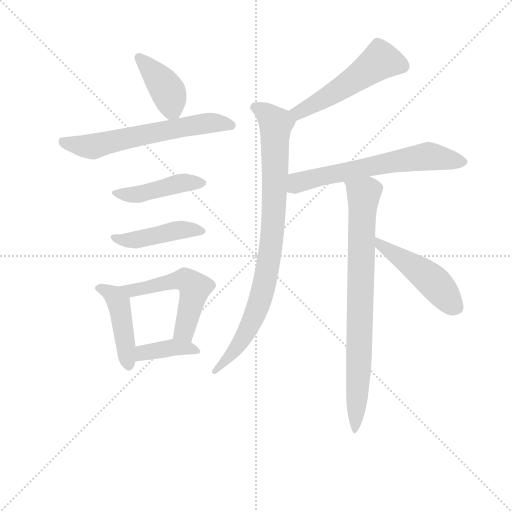
t = 0.00 s
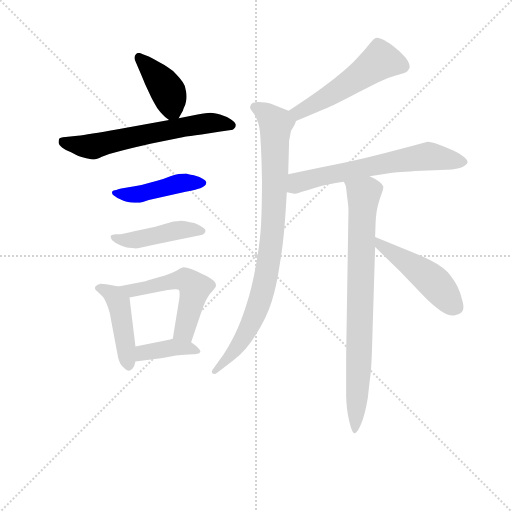
t = 1.75 s
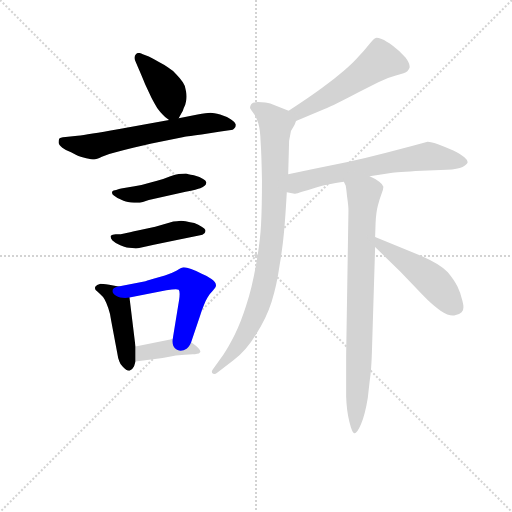
t = 3.51 s
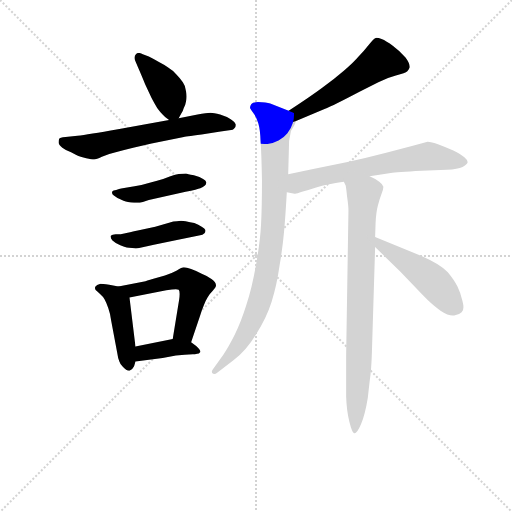
t = 5.26 s
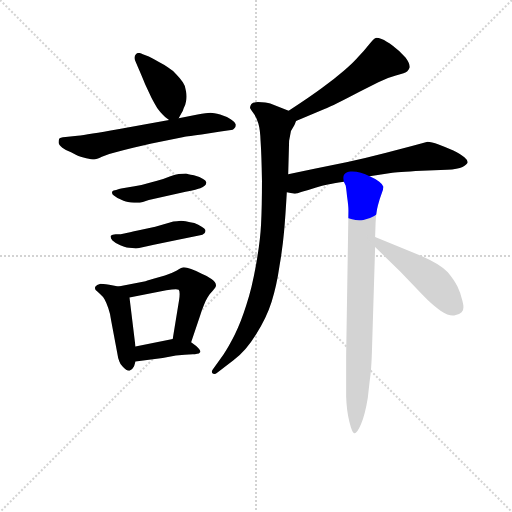
t = 7.01 s
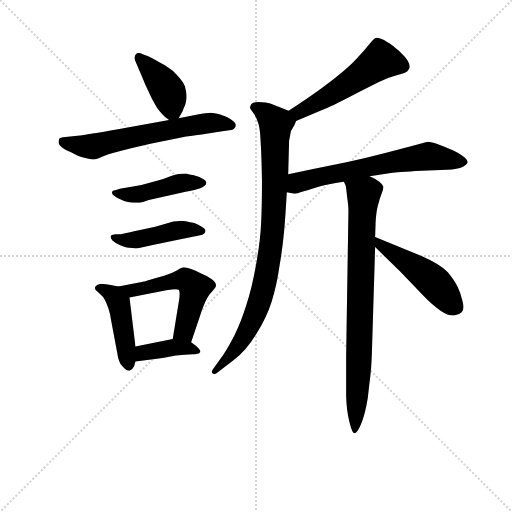
t = 8.77 s

The animated SVG that drew these frames (rendered in a browser with its animation timeline set to each time). Animation: 12 CSS @keyframes rules; one cycle of 8.77 s.

<svg version="1.1" viewBox="0 0 1024 1024" xmlns="http://www.w3.org/2000/svg">
  <g stroke="lightgray" stroke-dasharray="1,1" stroke-width="1" transform="scale(4, 4)">
    <line x1="0" y1="0" x2="256" y2="256"></line>
    <line x1="256" y1="0" x2="0" y2="256"></line>
    <line x1="128" y1="0" x2="128" y2="256"></line>
    <line x1="0" y1="128" x2="256" y2="128"></line>
  </g>
<g transform="scale(0.92, -0.92) translate(60, -900)">
   <style type="text/css">
    @keyframes keyframes0 {
      from {
       stroke: blue;
       stroke-dashoffset: 405;
       stroke-width: 128;
       }
       57% {
       animation-timing-function: step-end;
       stroke: blue;
       stroke-dashoffset: 0;
       stroke-width: 128;
       }
       to {
       stroke: black;
       stroke-width: 1024;
       }
       }
       #make-me-a-hanzi-animation-0 {
         animation: keyframes0 0.579590s both;
         animation-delay: 0.000000s;
         animation-timing-function: linear;
       }
    @keyframes keyframes1 {
      from {
       stroke: blue;
       stroke-dashoffset: 629;
       stroke-width: 128;
       }
       67% {
       animation-timing-function: step-end;
       stroke: blue;
       stroke-dashoffset: 0;
       stroke-width: 128;
       }
       to {
       stroke: black;
       stroke-width: 1024;
       }
       }
       #make-me-a-hanzi-animation-1 {
         animation: keyframes1 0.761882s both;
         animation-delay: 0.579590s;
         animation-timing-function: linear;
       }
    @keyframes keyframes2 {
      from {
       stroke: blue;
       stroke-dashoffset: 450;
       stroke-width: 128;
       }
       59% {
       animation-timing-function: step-end;
       stroke: blue;
       stroke-dashoffset: 0;
       stroke-width: 128;
       }
       to {
       stroke: black;
       stroke-width: 1024;
       }
       }
       #make-me-a-hanzi-animation-2 {
         animation: keyframes2 0.616211s both;
         animation-delay: 1.341471s;
         animation-timing-function: linear;
       }
    @keyframes keyframes3 {
      from {
       stroke: blue;
       stroke-dashoffset: 450;
       stroke-width: 128;
       }
       59% {
       animation-timing-function: step-end;
       stroke: blue;
       stroke-dashoffset: 0;
       stroke-width: 128;
       }
       to {
       stroke: black;
       stroke-width: 1024;
       }
       }
       #make-me-a-hanzi-animation-3 {
         animation: keyframes3 0.616211s both;
         animation-delay: 1.957682s;
         animation-timing-function: linear;
       }
    @keyframes keyframes4 {
      from {
       stroke: blue;
       stroke-dashoffset: 452;
       stroke-width: 128;
       }
       60% {
       animation-timing-function: step-end;
       stroke: blue;
       stroke-dashoffset: 0;
       stroke-width: 128;
       }
       to {
       stroke: black;
       stroke-width: 1024;
       }
       }
       #make-me-a-hanzi-animation-4 {
         animation: keyframes4 0.617839s both;
         animation-delay: 2.573893s;
         animation-timing-function: linear;
       }
    @keyframes keyframes5 {
      from {
       stroke: blue;
       stroke-dashoffset: 540;
       stroke-width: 128;
       }
       64% {
       animation-timing-function: step-end;
       stroke: blue;
       stroke-dashoffset: 0;
       stroke-width: 128;
       }
       to {
       stroke: black;
       stroke-width: 1024;
       }
       }
       #make-me-a-hanzi-animation-5 {
         animation: keyframes5 0.689453s both;
         animation-delay: 3.191732s;
         animation-timing-function: linear;
       }
    @keyframes keyframes6 {
      from {
       stroke: blue;
       stroke-dashoffset: 395;
       stroke-width: 128;
       }
       56% {
       animation-timing-function: step-end;
       stroke: blue;
       stroke-dashoffset: 0;
       stroke-width: 128;
       }
       to {
       stroke: black;
       stroke-width: 1024;
       }
       }
       #make-me-a-hanzi-animation-6 {
         animation: keyframes6 0.571452s both;
         animation-delay: 3.881185s;
         animation-timing-function: linear;
       }
    @keyframes keyframes7 {
      from {
       stroke: blue;
       stroke-dashoffset: 532;
       stroke-width: 128;
       }
       63% {
       animation-timing-function: step-end;
       stroke: blue;
       stroke-dashoffset: 0;
       stroke-width: 128;
       }
       to {
       stroke: black;
       stroke-width: 1024;
       }
       }
       #make-me-a-hanzi-animation-7 {
         animation: keyframes7 0.682943s both;
         animation-delay: 4.452637s;
         animation-timing-function: linear;
       }
    @keyframes keyframes8 {
      from {
       stroke: blue;
       stroke-dashoffset: 885;
       stroke-width: 128;
       }
       74% {
       animation-timing-function: step-end;
       stroke: blue;
       stroke-dashoffset: 0;
       stroke-width: 128;
       }
       to {
       stroke: black;
       stroke-width: 1024;
       }
       }
       #make-me-a-hanzi-animation-8 {
         animation: keyframes8 0.970215s both;
         animation-delay: 5.135579s;
         animation-timing-function: linear;
       }
    @keyframes keyframes9 {
      from {
       stroke: blue;
       stroke-dashoffset: 646;
       stroke-width: 128;
       }
       68% {
       animation-timing-function: step-end;
       stroke: blue;
       stroke-dashoffset: 0;
       stroke-width: 128;
       }
       to {
       stroke: black;
       stroke-width: 1024;
       }
       }
       #make-me-a-hanzi-animation-9 {
         animation: keyframes9 0.775716s both;
         animation-delay: 6.105794s;
         animation-timing-function: linear;
       }
    @keyframes keyframes10 {
      from {
       stroke: blue;
       stroke-dashoffset: 815;
       stroke-width: 128;
       }
       73% {
       animation-timing-function: step-end;
       stroke: blue;
       stroke-dashoffset: 0;
       stroke-width: 128;
       }
       to {
       stroke: black;
       stroke-width: 1024;
       }
       }
       #make-me-a-hanzi-animation-10 {
         animation: keyframes10 0.913249s both;
         animation-delay: 6.881510s;
         animation-timing-function: linear;
       }
    @keyframes keyframes11 {
      from {
       stroke: blue;
       stroke-dashoffset: 484;
       stroke-width: 128;
       }
       61% {
       animation-timing-function: step-end;
       stroke: blue;
       stroke-dashoffset: 0;
       stroke-width: 128;
       }
       to {
       stroke: black;
       stroke-width: 1024;
       }
       }
       #make-me-a-hanzi-animation-11 {
         animation: keyframes11 0.643880s both;
         animation-delay: 7.794759s;
         animation-timing-function: linear;
       }
</style>
<path d="M 328.5 643.0 L 333.5 652.0 Q 337.5 657.0 339.5 665.0 Q 343.5 673.0 344.5 680.0 Q 345.5 685.0 345.5 690.0 Q 345.5 695.0 344.5 701.0 Q 343.5 713.0 337.5 721.0 Q 331.5 730.0 323.5 738.0 Q 315.5 747.0 305.5 753.0 Q 295.5 760.0 285.5 765.0 Q 275.5 771.0 263.5 777.0 L 250.5 782.0 Q 245.5 785.0 241.5 785.0 Q 237.5 785.0 235.5 782.0 Q 232.5 779.0 232.5 775.0 Q 232.5 772.0 233.5 769.0 L 239.5 755.0 Q 249.5 732.0 255.5 717.0 L 269.5 687.0 Q 277.5 672.0 282.5 664.0 Q 287.5 657.0 293.5 651.0 Q 298.5 645.0 307.5 639.0 C 320.5 629.0 320.5 629.0 328.5 643.0 Z" fill="lightgray"></path> 
<path d="M 307.5 639.0 L 196.5 619.0 Q 130.5 607.0 108.5 605.0 L 82.5 602.0 Q 69.5 601.0 68.5 598.0 Q 67.5 595.0 67.5 590.0 Q 67.5 585.0 75.5 579.0 Q 83.5 573.0 94.5 569.0 Q 105.5 563.0 110.5 561.0 Q 115.5 559.0 127.5 556.0 Q 139.5 553.0 144.5 553.0 Q 149.5 553.0 161.5 559.0 Q 173.5 565.0 191.5 569.0 Q 208.5 574.0 229.5 579.0 L 269.5 588.0 L 339.5 602.0 Q 345.5 603.0 388.5 609.0 L 419.5 614.0 L 438.5 617.0 Q 447.5 617.0 449.5 621.0 Q 452.5 623.0 452.5 629.0 Q 451.5 635.0 441.5 641.0 Q 431.5 647.0 418.5 651.0 Q 404.5 655.0 397.5 655.0 Q 389.5 655.0 369.5 651.0 L 328.5 643.0 L 307.5 639.0 Z" fill="lightgray"></path> 
<path d="M 203.5 490.0 Q 199.5 489.0 192.5 487.0 Q 185.5 486.0 184.5 484.0 Q 183.5 482.0 183.5 481.0 Q 183.5 478.0 187.5 475.0 Q 193.5 470.0 201.5 467.0 Q 209.5 463.0 213.5 462.0 Q 217.5 461.0 224.5 460.0 Q 231.5 459.0 238.5 459.0 Q 243.5 459.0 250.5 461.0 L 263.5 465.0 L 343.5 483.0 Q 369.5 489.0 375.5 491.0 Q 381.5 493.0 385.5 497.0 Q 388.5 499.0 388.5 504.0 Q 387.5 508.0 381.5 511.0 Q 375.5 515.0 361.5 519.0 Q 346.5 522.0 344.5 523.0 Q 334.5 523.0 328.5 522.0 Q 321.5 521.0 310.5 517.0 Q 298.5 512.0 281.5 507.0 Q 263.5 502.0 247.5 498.0 Q 231.5 495.0 219.5 493.0 L 203.5 490.0 Z" fill="lightgray"></path> 
<path d="M 202.5 391.0 L 191.5 391.0 Q 183.5 390.0 181.5 388.0 Q 180.5 387.0 180.5 386.0 Q 180.5 382.0 184.5 377.0 Q 190.5 371.0 201.5 367.0 Q 211.5 363.0 215.5 362.0 Q 219.5 361.0 227.5 361.0 Q 231.5 360.0 235.5 360.0 Q 239.5 360.0 242.5 361.0 L 274.5 368.0 L 324.5 378.0 L 372.5 388.0 Q 381.5 389.0 384.5 393.0 Q 386.5 395.0 386.5 398.0 L 386.5 400.0 Q 385.5 403.0 378.5 407.0 Q 371.5 411.0 362.5 415.0 Q 353.5 417.0 343.5 419.0 Q 338.5 420.0 333.5 420.0 Q 328.5 420.0 324.5 419.0 Q 317.5 419.0 307.5 416.0 L 277.5 407.0 L 239.5 399.0 Q 221.5 395.0 217.5 394.0 L 202.5 391.0 Z" fill="lightgray"></path> 
<path d="M 197.5 277.0 L 177.5 281.0 Q 161.5 283.0 158.5 283.0 Q 149.5 281.0 147.5 277.0 Q 146.5 275.0 146.5 274.0 Q 146.5 271.0 148.5 269.0 Q 151.5 266.0 157.5 261.0 Q 163.5 256.0 167.5 249.0 Q 171.5 242.0 175.5 230.0 Q 179.5 219.0 181.5 204.0 L 194.5 135.0 Q 196.5 121.0 199.5 114.0 Q 201.5 107.0 207.5 102.0 Q 214.5 94.0 220.5 94.0 L 221.5 94.0 Q 227.5 96.0 231.5 104.0 L 234.5 114.0 L 234.5 147.0 L 221.5 253.0 C 219.5 273.0 219.5 273.0 197.5 277.0 Z" fill="lightgray"></path> 
<path d="M 355.5 156.0 L 375.5 215.0 Q 377.5 223.0 382.5 235.0 Q 387.5 248.0 391.5 254.0 Q 395.5 261.0 402.5 268.0 Q 409.5 276.0 409.5 279.0 L 409.5 280.0 Q 409.5 286.0 400.5 293.0 Q 391.5 300.0 378.5 305.0 Q 366.5 311.0 355.5 315.0 Q 345.5 319.0 339.5 319.0 Q 335.5 319.0 324.5 312.0 Q 313.5 306.0 298.5 301.0 L 273.5 294.0 Q 257.5 289.0 253.5 288.0 L 197.5 277.0 C 168.5 271.0 192.5 247.0 221.5 253.0 L 301.5 269.0 Q 315.5 271.0 322.5 271.0 Q 327.5 271.0 328.5 270.0 Q 330.5 268.0 330.5 261.0 Q 330.5 256.0 329.5 249.0 L 315.5 163.0 C 310.5 133.0 345.5 128.0 355.5 156.0 Z" fill="lightgray"></path> 
<path d="M 234.5 114.0 L 293.5 122.0 L 322.5 127.0 L 341.5 129.0 Q 353.5 130.0 359.5 130.0 L 363.5 130.0 Q 366.5 130.0 368.5 131.0 Q 372.5 131.0 375.5 135.0 L 375.5 136.0 Q 375.5 140.0 366.5 148.0 L 355.5 156.0 C 339.5 168.0 339.5 168.0 315.5 163.0 L 234.5 147.0 C 205.5 141.0 204.5 110.0 234.5 114.0 Z" fill="lightgray"></path> 
<path d="M 583.5 637.0 L 645.5 663.0 Q 665.5 671.0 720.5 700.0 L 762.5 721.0 Q 780.5 731.0 800.5 736.0 Q 821.5 741.0 825.5 745.0 Q 829.5 749.0 830.5 753.0 L 830.5 756.0 Q 830.5 763.0 821.5 775.0 Q 809.5 789.0 794.5 800.0 Q 779.5 811.0 769.5 815.0 Q 762.5 818.0 758.5 818.0 Q 756.5 818.0 755.5 817.0 Q 751.5 815.0 740.5 801.0 Q 729.5 787.0 719.5 777.0 Q 709.5 765.0 687.5 746.0 Q 665.5 727.0 640.5 709.0 Q 616.5 691.0 567.5 659.0 C 542.5 643.0 555.5 625.0 583.5 637.0 Z" fill="lightgray"></path> 
<path d="M 567.5 659.0 L 527.5 675.0 Q 519.5 677.0 500.5 678.0 Q 489.5 678.0 486.5 674.0 Q 483.5 670.0 483.5 665.0 Q 485.5 661.0 491.5 653.0 Q 497.5 645.0 501.5 632.0 Q 505.5 619.0 506.5 593.0 Q 508.5 565.0 509.5 507.0 Q 509.5 451.0 507.5 412.0 Q 505.5 374.0 496.5 324.0 Q 487.5 273.0 475.5 237.0 Q 463.5 199.0 450.5 173.0 Q 437.5 147.0 425.5 129.0 L 402.5 97.0 Q 400.5 94.0 400.5 92.0 Q 400.5 90.0 402.5 88.0 Q 403.5 87.0 405.5 87.0 Q 408.5 87.0 413.5 91.0 L 447.5 117.0 Q 474.5 137.0 496.5 173.0 Q 519.5 209.0 530.5 244.0 Q 541.5 279.0 547.5 321.0 Q 554.5 362.0 557.5 396.0 Q 560.5 429.0 563.5 482.0 L 566.5 521.0 L 568.5 594.0 L 572.5 615.0 L 579.5 627.0 Q 581.5 631.0 583.5 637.0 C 589.5 650.0 589.5 650.0 567.5 659.0 Z" fill="lightgray"></path> 
<path d="M 563.5 482.0 L 580.5 479.0 L 581.5 479.0 Q 585.5 479.0 596.5 483.0 Q 610.5 487.0 625.5 492.0 Q 641.5 497.0 652.5 499.0 Q 663.5 501.0 687.5 505.0 L 743.5 517.0 L 789.5 524.0 Q 801.5 526.0 856.5 529.0 L 911.5 531.0 Q 935.5 532.0 945.5 537.0 Q 955.5 543.0 956.5 547.0 L 956.5 548.0 Q 956.5 552.0 949.5 558.0 Q 941.5 565.0 925.5 573.0 Q 909.5 580.0 893.5 586.0 Q 877.5 592.0 869.5 592.0 L 837.5 583.0 L 779.5 568.0 Q 737.5 557.0 695.5 548.0 L 623.5 533.0 L 566.5 521.0 C 537.5 515.0 533.5 487.0 563.5 482.0 Z" fill="lightgray"></path> 
<path d="M 687.5 505.0 L 691.5 497.0 Q 692.5 493.0 694.5 473.0 Q 697.5 453.0 697.5 442.0 L 692.5 129.0 L 692.5 38.0 Q 693.5 7.0 699.5 -17.0 Q 705.5 -41.0 709.5 -42.0 L 710.5 -42.0 Q 716.5 -42.0 724.5 -23.0 Q 733.5 -2.0 739.5 35.0 L 743.5 70.0 Q 747.5 97.0 748.5 134.0 L 755.5 363.0 L 755.5 385.0 L 756.5 415.0 Q 757.5 438.0 761.5 453.0 Q 765.5 469.0 769.5 479.0 Q 773.5 489.0 773.5 494.0 Q 772.5 499.0 764.5 505.0 Q 757.5 511.0 743.5 517.0 C 716.5 531.0 678.5 534.0 687.5 505.0 Z" fill="lightgray"></path> 
<path d="M 755.5 363.0 L 810.5 309.0 L 859.5 258.0 Q 879.5 237.0 898.5 224.0 Q 913.5 214.0 924.5 214.0 L 927.5 214.0 Q 937.5 215.0 943.5 221.0 Q 947.5 224.0 947.5 232.0 Q 947.5 237.0 945.5 245.0 Q 941.5 263.0 934.5 277.0 Q 927.5 291.0 913.5 308.0 Q 898.5 325.0 857.5 343.0 L 755.5 385.0 C 727.5 396.0 734.5 384.0 755.5 363.0 Z" fill="lightgray"></path> 
      <clipPath id="make-me-a-hanzi-clip-0">
      <path d="M 328.5 643.0 L 333.5 652.0 Q 337.5 657.0 339.5 665.0 Q 343.5 673.0 344.5 680.0 Q 345.5 685.0 345.5 690.0 Q 345.5 695.0 344.5 701.0 Q 343.5 713.0 337.5 721.0 Q 331.5 730.0 323.5 738.0 Q 315.5 747.0 305.5 753.0 Q 295.5 760.0 285.5 765.0 Q 275.5 771.0 263.5 777.0 L 250.5 782.0 Q 245.5 785.0 241.5 785.0 Q 237.5 785.0 235.5 782.0 Q 232.5 779.0 232.5 775.0 Q 232.5 772.0 233.5 769.0 L 239.5 755.0 Q 249.5 732.0 255.5 717.0 L 269.5 687.0 Q 277.5 672.0 282.5 664.0 Q 287.5 657.0 293.5 651.0 Q 298.5 645.0 307.5 639.0 C 320.5 629.0 320.5 629.0 328.5 643.0 Z" fill="lightgray"></path>
      </clipPath>
      <path clip-path="url(#make-me-a-hanzi-clip-0)" d="M 242.5 775.0 L 304.5 703.0 L 313.5 664.0 L 321.5 653.0 " fill="none" id="make-me-a-hanzi-animation-0" stroke-dasharray="277 554" stroke-linecap="round"></path>

      <clipPath id="make-me-a-hanzi-clip-1">
      <path d="M 307.5 639.0 L 196.5 619.0 Q 130.5 607.0 108.5 605.0 L 82.5 602.0 Q 69.5 601.0 68.5 598.0 Q 67.5 595.0 67.5 590.0 Q 67.5 585.0 75.5 579.0 Q 83.5 573.0 94.5 569.0 Q 105.5 563.0 110.5 561.0 Q 115.5 559.0 127.5 556.0 Q 139.5 553.0 144.5 553.0 Q 149.5 553.0 161.5 559.0 Q 173.5 565.0 191.5 569.0 Q 208.5 574.0 229.5 579.0 L 269.5 588.0 L 339.5 602.0 Q 345.5 603.0 388.5 609.0 L 419.5 614.0 L 438.5 617.0 Q 447.5 617.0 449.5 621.0 Q 452.5 623.0 452.5 629.0 Q 451.5 635.0 441.5 641.0 Q 431.5 647.0 418.5 651.0 Q 404.5 655.0 397.5 655.0 Q 389.5 655.0 369.5 651.0 L 328.5 643.0 L 307.5 639.0 Z" fill="lightgray"></path>
      </clipPath>
      <path clip-path="url(#make-me-a-hanzi-clip-1)" d="M 77.5 593.0 L 142.5 581.0 L 366.5 629.0 L 407.5 633.0 L 443.5 628.0 " fill="none" id="make-me-a-hanzi-animation-1" stroke-dasharray="501 1002" stroke-linecap="round"></path>

      <clipPath id="make-me-a-hanzi-clip-2">
      <path d="M 203.5 490.0 Q 199.5 489.0 192.5 487.0 Q 185.5 486.0 184.5 484.0 Q 183.5 482.0 183.5 481.0 Q 183.5 478.0 187.5 475.0 Q 193.5 470.0 201.5 467.0 Q 209.5 463.0 213.5 462.0 Q 217.5 461.0 224.5 460.0 Q 231.5 459.0 238.5 459.0 Q 243.5 459.0 250.5 461.0 L 263.5 465.0 L 343.5 483.0 Q 369.5 489.0 375.5 491.0 Q 381.5 493.0 385.5 497.0 Q 388.5 499.0 388.5 504.0 Q 387.5 508.0 381.5 511.0 Q 375.5 515.0 361.5 519.0 Q 346.5 522.0 344.5 523.0 Q 334.5 523.0 328.5 522.0 Q 321.5 521.0 310.5 517.0 Q 298.5 512.0 281.5 507.0 Q 263.5 502.0 247.5 498.0 Q 231.5 495.0 219.5 493.0 L 203.5 490.0 Z" fill="lightgray"></path>
      </clipPath>
      <path clip-path="url(#make-me-a-hanzi-clip-2)" d="M 189.5 481.0 L 241.5 478.0 L 328.5 501.0 L 380.5 503.0 " fill="none" id="make-me-a-hanzi-animation-2" stroke-dasharray="322 644" stroke-linecap="round"></path>

      <clipPath id="make-me-a-hanzi-clip-3">
      <path d="M 202.5 391.0 L 191.5 391.0 Q 183.5 390.0 181.5 388.0 Q 180.5 387.0 180.5 386.0 Q 180.5 382.0 184.5 377.0 Q 190.5 371.0 201.5 367.0 Q 211.5 363.0 215.5 362.0 Q 219.5 361.0 227.5 361.0 Q 231.5 360.0 235.5 360.0 Q 239.5 360.0 242.5 361.0 L 274.5 368.0 L 324.5 378.0 L 372.5 388.0 Q 381.5 389.0 384.5 393.0 Q 386.5 395.0 386.5 398.0 L 386.5 400.0 Q 385.5 403.0 378.5 407.0 Q 371.5 411.0 362.5 415.0 Q 353.5 417.0 343.5 419.0 Q 338.5 420.0 333.5 420.0 Q 328.5 420.0 324.5 419.0 Q 317.5 419.0 307.5 416.0 L 277.5 407.0 L 239.5 399.0 Q 221.5 395.0 217.5 394.0 L 202.5 391.0 Z" fill="lightgray"></path>
      </clipPath>
      <path clip-path="url(#make-me-a-hanzi-clip-3)" d="M 187.5 384.0 L 222.5 378.0 L 322.5 399.0 L 378.5 399.0 " fill="none" id="make-me-a-hanzi-animation-3" stroke-dasharray="322 644" stroke-linecap="round"></path>

      <clipPath id="make-me-a-hanzi-clip-4">
      <path d="M 197.5 277.0 L 177.5 281.0 Q 161.5 283.0 158.5 283.0 Q 149.5 281.0 147.5 277.0 Q 146.5 275.0 146.5 274.0 Q 146.5 271.0 148.5 269.0 Q 151.5 266.0 157.5 261.0 Q 163.5 256.0 167.5 249.0 Q 171.5 242.0 175.5 230.0 Q 179.5 219.0 181.5 204.0 L 194.5 135.0 Q 196.5 121.0 199.5 114.0 Q 201.5 107.0 207.5 102.0 Q 214.5 94.0 220.5 94.0 L 221.5 94.0 Q 227.5 96.0 231.5 104.0 L 234.5 114.0 L 234.5 147.0 L 221.5 253.0 C 219.5 273.0 219.5 273.0 197.5 277.0 Z" fill="lightgray"></path>
      </clipPath>
      <path clip-path="url(#make-me-a-hanzi-clip-4)" d="M 152.5 274.0 L 179.5 263.0 L 198.5 241.0 L 221.5 105.0 " fill="none" id="make-me-a-hanzi-animation-4" stroke-dasharray="324 648" stroke-linecap="round"></path>

      <clipPath id="make-me-a-hanzi-clip-5">
      <path d="M 355.5 156.0 L 375.5 215.0 Q 377.5 223.0 382.5 235.0 Q 387.5 248.0 391.5 254.0 Q 395.5 261.0 402.5 268.0 Q 409.5 276.0 409.5 279.0 L 409.5 280.0 Q 409.5 286.0 400.5 293.0 Q 391.5 300.0 378.5 305.0 Q 366.5 311.0 355.5 315.0 Q 345.5 319.0 339.5 319.0 Q 335.5 319.0 324.5 312.0 Q 313.5 306.0 298.5 301.0 L 273.5 294.0 Q 257.5 289.0 253.5 288.0 L 197.5 277.0 C 168.5 271.0 192.5 247.0 221.5 253.0 L 301.5 269.0 Q 315.5 271.0 322.5 271.0 Q 327.5 271.0 328.5 270.0 Q 330.5 268.0 330.5 261.0 Q 330.5 256.0 329.5 249.0 L 315.5 163.0 C 310.5 133.0 345.5 128.0 355.5 156.0 Z" fill="lightgray"></path>
      </clipPath>
      <path clip-path="url(#make-me-a-hanzi-clip-5)" d="M 204.5 276.0 L 226.5 268.0 L 342.5 292.0 L 359.5 279.0 L 361.5 265.0 L 342.5 185.0 L 323.5 169.0 " fill="none" id="make-me-a-hanzi-animation-5" stroke-dasharray="412 824" stroke-linecap="round"></path>

      <clipPath id="make-me-a-hanzi-clip-6">
      <path d="M 234.5 114.0 L 293.5 122.0 L 322.5 127.0 L 341.5 129.0 Q 353.5 130.0 359.5 130.0 L 363.5 130.0 Q 366.5 130.0 368.5 131.0 Q 372.5 131.0 375.5 135.0 L 375.5 136.0 Q 375.5 140.0 366.5 148.0 L 355.5 156.0 C 339.5 168.0 339.5 168.0 315.5 163.0 L 234.5 147.0 C 205.5 141.0 204.5 110.0 234.5 114.0 Z" fill="lightgray"></path>
      </clipPath>
      <path clip-path="url(#make-me-a-hanzi-clip-6)" d="M 241.5 119.0 L 251.5 133.0 L 319.5 145.0 L 354.5 143.0 L 370.5 136.0 " fill="none" id="make-me-a-hanzi-animation-6" stroke-dasharray="267 534" stroke-linecap="round"></path>

      <clipPath id="make-me-a-hanzi-clip-7">
      <path d="M 583.5 637.0 L 645.5 663.0 Q 665.5 671.0 720.5 700.0 L 762.5 721.0 Q 780.5 731.0 800.5 736.0 Q 821.5 741.0 825.5 745.0 Q 829.5 749.0 830.5 753.0 L 830.5 756.0 Q 830.5 763.0 821.5 775.0 Q 809.5 789.0 794.5 800.0 Q 779.5 811.0 769.5 815.0 Q 762.5 818.0 758.5 818.0 Q 756.5 818.0 755.5 817.0 Q 751.5 815.0 740.5 801.0 Q 729.5 787.0 719.5 777.0 Q 709.5 765.0 687.5 746.0 Q 665.5 727.0 640.5 709.0 Q 616.5 691.0 567.5 659.0 C 542.5 643.0 555.5 625.0 583.5 637.0 Z" fill="lightgray"></path>
      </clipPath>
      <path clip-path="url(#make-me-a-hanzi-clip-7)" d="M 819.5 755.0 L 766.5 768.0 L 620.5 671.0 L 588.5 655.0 L 578.5 659.0 " fill="none" id="make-me-a-hanzi-animation-7" stroke-dasharray="404 808" stroke-linecap="round"></path>

      <clipPath id="make-me-a-hanzi-clip-8">
      <path d="M 567.5 659.0 L 527.5 675.0 Q 519.5 677.0 500.5 678.0 Q 489.5 678.0 486.5 674.0 Q 483.5 670.0 483.5 665.0 Q 485.5 661.0 491.5 653.0 Q 497.5 645.0 501.5 632.0 Q 505.5 619.0 506.5 593.0 Q 508.5 565.0 509.5 507.0 Q 509.5 451.0 507.5 412.0 Q 505.5 374.0 496.5 324.0 Q 487.5 273.0 475.5 237.0 Q 463.5 199.0 450.5 173.0 Q 437.5 147.0 425.5 129.0 L 402.5 97.0 Q 400.5 94.0 400.5 92.0 Q 400.5 90.0 402.5 88.0 Q 403.5 87.0 405.5 87.0 Q 408.5 87.0 413.5 91.0 L 447.5 117.0 Q 474.5 137.0 496.5 173.0 Q 519.5 209.0 530.5 244.0 Q 541.5 279.0 547.5 321.0 Q 554.5 362.0 557.5 396.0 Q 560.5 429.0 563.5 482.0 L 566.5 521.0 L 568.5 594.0 L 572.5 615.0 L 579.5 627.0 Q 581.5 631.0 583.5 637.0 C 589.5 650.0 589.5 650.0 567.5 659.0 Z" fill="lightgray"></path>
      </clipPath>
      <path clip-path="url(#make-me-a-hanzi-clip-8)" d="M 496.5 666.0 L 539.5 631.0 L 536.5 459.0 L 524.5 333.0 L 512.5 272.0 L 489.5 205.0 L 452.5 141.0 L 405.5 92.0 " fill="none" id="make-me-a-hanzi-animation-8" stroke-dasharray="757 1514" stroke-linecap="round"></path>

      <clipPath id="make-me-a-hanzi-clip-9">
      <path d="M 563.5 482.0 L 580.5 479.0 L 581.5 479.0 Q 585.5 479.0 596.5 483.0 Q 610.5 487.0 625.5 492.0 Q 641.5 497.0 652.5 499.0 Q 663.5 501.0 687.5 505.0 L 743.5 517.0 L 789.5 524.0 Q 801.5 526.0 856.5 529.0 L 911.5 531.0 Q 935.5 532.0 945.5 537.0 Q 955.5 543.0 956.5 547.0 L 956.5 548.0 Q 956.5 552.0 949.5 558.0 Q 941.5 565.0 925.5 573.0 Q 909.5 580.0 893.5 586.0 Q 877.5 592.0 869.5 592.0 L 837.5 583.0 L 779.5 568.0 Q 737.5 557.0 695.5 548.0 L 623.5 533.0 L 566.5 521.0 C 537.5 515.0 533.5 487.0 563.5 482.0 Z" fill="lightgray"></path>
      </clipPath>
      <path clip-path="url(#make-me-a-hanzi-clip-9)" d="M 568.5 488.0 L 592.5 505.0 L 807.5 551.0 L 871.5 561.0 L 946.5 548.0 " fill="none" id="make-me-a-hanzi-animation-9" stroke-dasharray="518 1036" stroke-linecap="round"></path>

      <clipPath id="make-me-a-hanzi-clip-10">
      <path d="M 687.5 505.0 L 691.5 497.0 Q 692.5 493.0 694.5 473.0 Q 697.5 453.0 697.5 442.0 L 692.5 129.0 L 692.5 38.0 Q 693.5 7.0 699.5 -17.0 Q 705.5 -41.0 709.5 -42.0 L 710.5 -42.0 Q 716.5 -42.0 724.5 -23.0 Q 733.5 -2.0 739.5 35.0 L 743.5 70.0 Q 747.5 97.0 748.5 134.0 L 755.5 363.0 L 755.5 385.0 L 756.5 415.0 Q 757.5 438.0 761.5 453.0 Q 765.5 469.0 769.5 479.0 Q 773.5 489.0 773.5 494.0 Q 772.5 499.0 764.5 505.0 Q 757.5 511.0 743.5 517.0 C 716.5 531.0 678.5 534.0 687.5 505.0 Z" fill="lightgray"></path>
      </clipPath>
      <path clip-path="url(#make-me-a-hanzi-clip-10)" d="M 695.5 504.0 L 730.5 478.0 L 720.5 114.0 L 710.5 -37.0 " fill="none" id="make-me-a-hanzi-animation-10" stroke-dasharray="687 1374" stroke-linecap="round"></path>

      <clipPath id="make-me-a-hanzi-clip-11">
      <path d="M 755.5 363.0 L 810.5 309.0 L 859.5 258.0 Q 879.5 237.0 898.5 224.0 Q 913.5 214.0 924.5 214.0 L 927.5 214.0 Q 937.5 215.0 943.5 221.0 Q 947.5 224.0 947.5 232.0 Q 947.5 237.0 945.5 245.0 Q 941.5 263.0 934.5 277.0 Q 927.5 291.0 913.5 308.0 Q 898.5 325.0 857.5 343.0 L 755.5 385.0 C 727.5 396.0 734.5 384.0 755.5 363.0 Z" fill="lightgray"></path>
      </clipPath>
      <path clip-path="url(#make-me-a-hanzi-clip-11)" d="M 761.5 380.0 L 768.5 366.0 L 873.5 295.0 L 931.5 232.0 " fill="none" id="make-me-a-hanzi-animation-11" stroke-dasharray="356 712" stroke-linecap="round"></path>

</g>
</svg>
